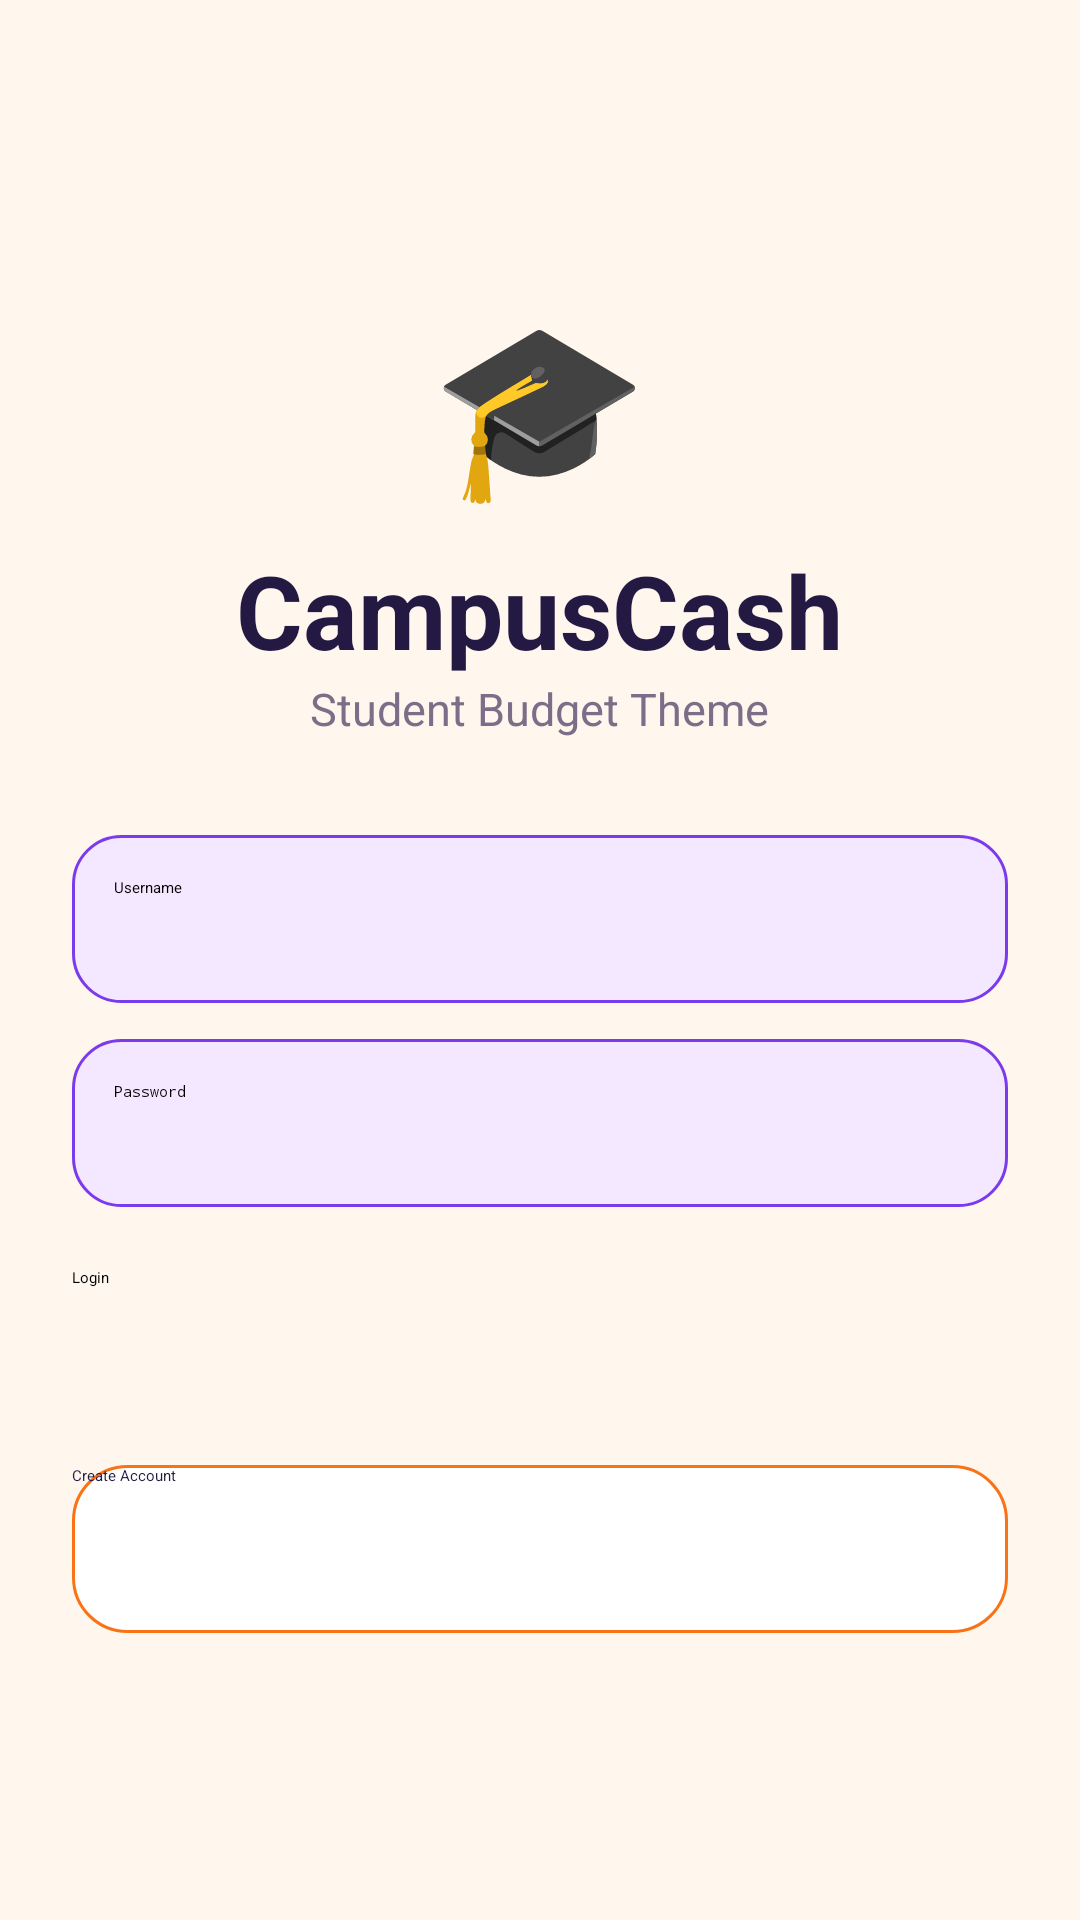

Produce the Android XML layout that renders to this screen, including the resource entries it uses.
<!-- AndroidManifest.xml: application theme Theme.SmartBudget -->
<!-- res/layout/activity_login.xml -->
<?xml version="1.0" encoding="utf-8"?>
<ScrollView xmlns:android="http://schemas.android.com/apk/res/android" android:layout_width="match_parent" android:layout_height="match_parent" android:fillViewport="true" android:background="@color/background_light">
    <LinearLayout android:layout_width="match_parent" android:layout_height="match_parent" android:gravity="center" android:orientation="vertical" android:padding="24dp">
        <TextView android:layout_width="wrap_content" android:layout_height="wrap_content" android:text="🎓" android:textSize="58sp" />
        <TextView android:layout_width="wrap_content" android:layout_height="wrap_content" android:text="CampusCash" android:textColor="@color/text_dark" android:textSize="34sp" android:textStyle="bold" android:layout_marginTop="8dp"/>
        <TextView android:layout_width="wrap_content" android:layout_height="wrap_content" android:text="Student Budget Theme" android:textColor="@color/text_muted" android:textSize="15sp" android:layout_marginBottom="32dp"/>
        <EditText android:id="@+id/edtLoginUsername" android:layout_width="match_parent" android:layout_height="56dp" android:hint="Username" android:padding="14dp" android:background="@drawable/bg_input"/>
        <EditText android:id="@+id/edtLoginPassword" android:layout_width="match_parent" android:layout_height="56dp" android:layout_marginTop="12dp" android:hint="Password" android:inputType="textPassword" android:padding="14dp" android:background="@drawable/bg_input"/>
        <Button android:id="@+id/btnLogin" android:layout_width="match_parent" android:layout_height="56dp" android:layout_marginTop="20dp" android:text="Login"/>
        <Button android:id="@+id/btnGoToRegister" android:layout_width="match_parent" android:layout_height="56dp" android:layout_marginTop="10dp" android:background="@drawable/bg_nav_button" android:text="Create Account" android:textColor="@color/text_dark"/>
    </LinearLayout>
</ScrollView>
<!-- resources referenced by this layout -->
<resources>
  <color name="background_light">#FFF7ED</color>
  <color name="text_dark">#231942</color>
  <color name="text_muted">#7C6D88</color>
  <!-- drawable bg_input (drawable) -->
  <?xml version="1.0" encoding="utf-8"?>
  <shape xmlns:android="http://schemas.android.com/apk/res/android" android:shape="rectangle">
      <solid android:color="@color/input_bg" />
      <stroke android:width="1dp" android:color="@color/blue_primary" />
      <corners android:radius="16dp" />
  </shape>
  <!-- drawable bg_nav_button (drawable) -->
  <?xml version="1.0" encoding="utf-8"?>
  <shape xmlns:android="http://schemas.android.com/apk/res/android" android:shape="rectangle">
      <solid android:color="@color/card_bg" />
      <stroke android:width="1dp" android:color="@color/accent_color" />
      <corners android:radius="18dp" />
  </shape>
  <style name="Theme.SmartBudget" parent="Theme.MaterialComponents.DayNight.NoActionBar">
          <item name="colorPrimary">@color/blue_primary</item>
          <item name="colorPrimaryVariant">@color/blue_dark</item>
          <item name="colorOnPrimary">@color/white</item>
          <item name="colorSecondary">@color/accent_color</item>
          <item name="android:windowBackground">@color/background_light</item>
          <item name="android:fontFamily">sans-serif</item>
          <item name="android:navigationBarColor">@color/blue_dark</item>
          <item name="android:statusBarColor">@color/blue_dark</item>
          <item name="android:windowLightStatusBar">false</item>
          <item name="materialButtonStyle">@style/AppButton</item>
      </style>
  <color name="input_bg">#F3E8FF</color>
  <color name="blue_primary">#7C3AED</color>
  <color name="card_bg">#FFFFFF</color>
  <color name="accent_color">#F97316</color>
  <color name="blue_dark">#4C1D95</color>
  <color name="white">#FFFFFF</color>
  <style name="AppButton" parent="Widget.MaterialComponents.Button">
          <item name="android:background">@drawable/bg_button</item>
          <item name="android:textColor">@color/white</item>
          <item name="android:textAllCaps">false</item>
          <item name="cornerRadius">16dp</item>
      </style>
  <!-- drawable bg_button (drawable) -->
  <?xml version="1.0" encoding="utf-8"?>
  <shape xmlns:android="http://schemas.android.com/apk/res/android" android:shape="rectangle">
      <gradient android:startColor="@color/blue_primary" android:endColor="@color/accent_color" android:angle="135" />
      <corners android:radius="18dp" />
  </shape>
</resources>
